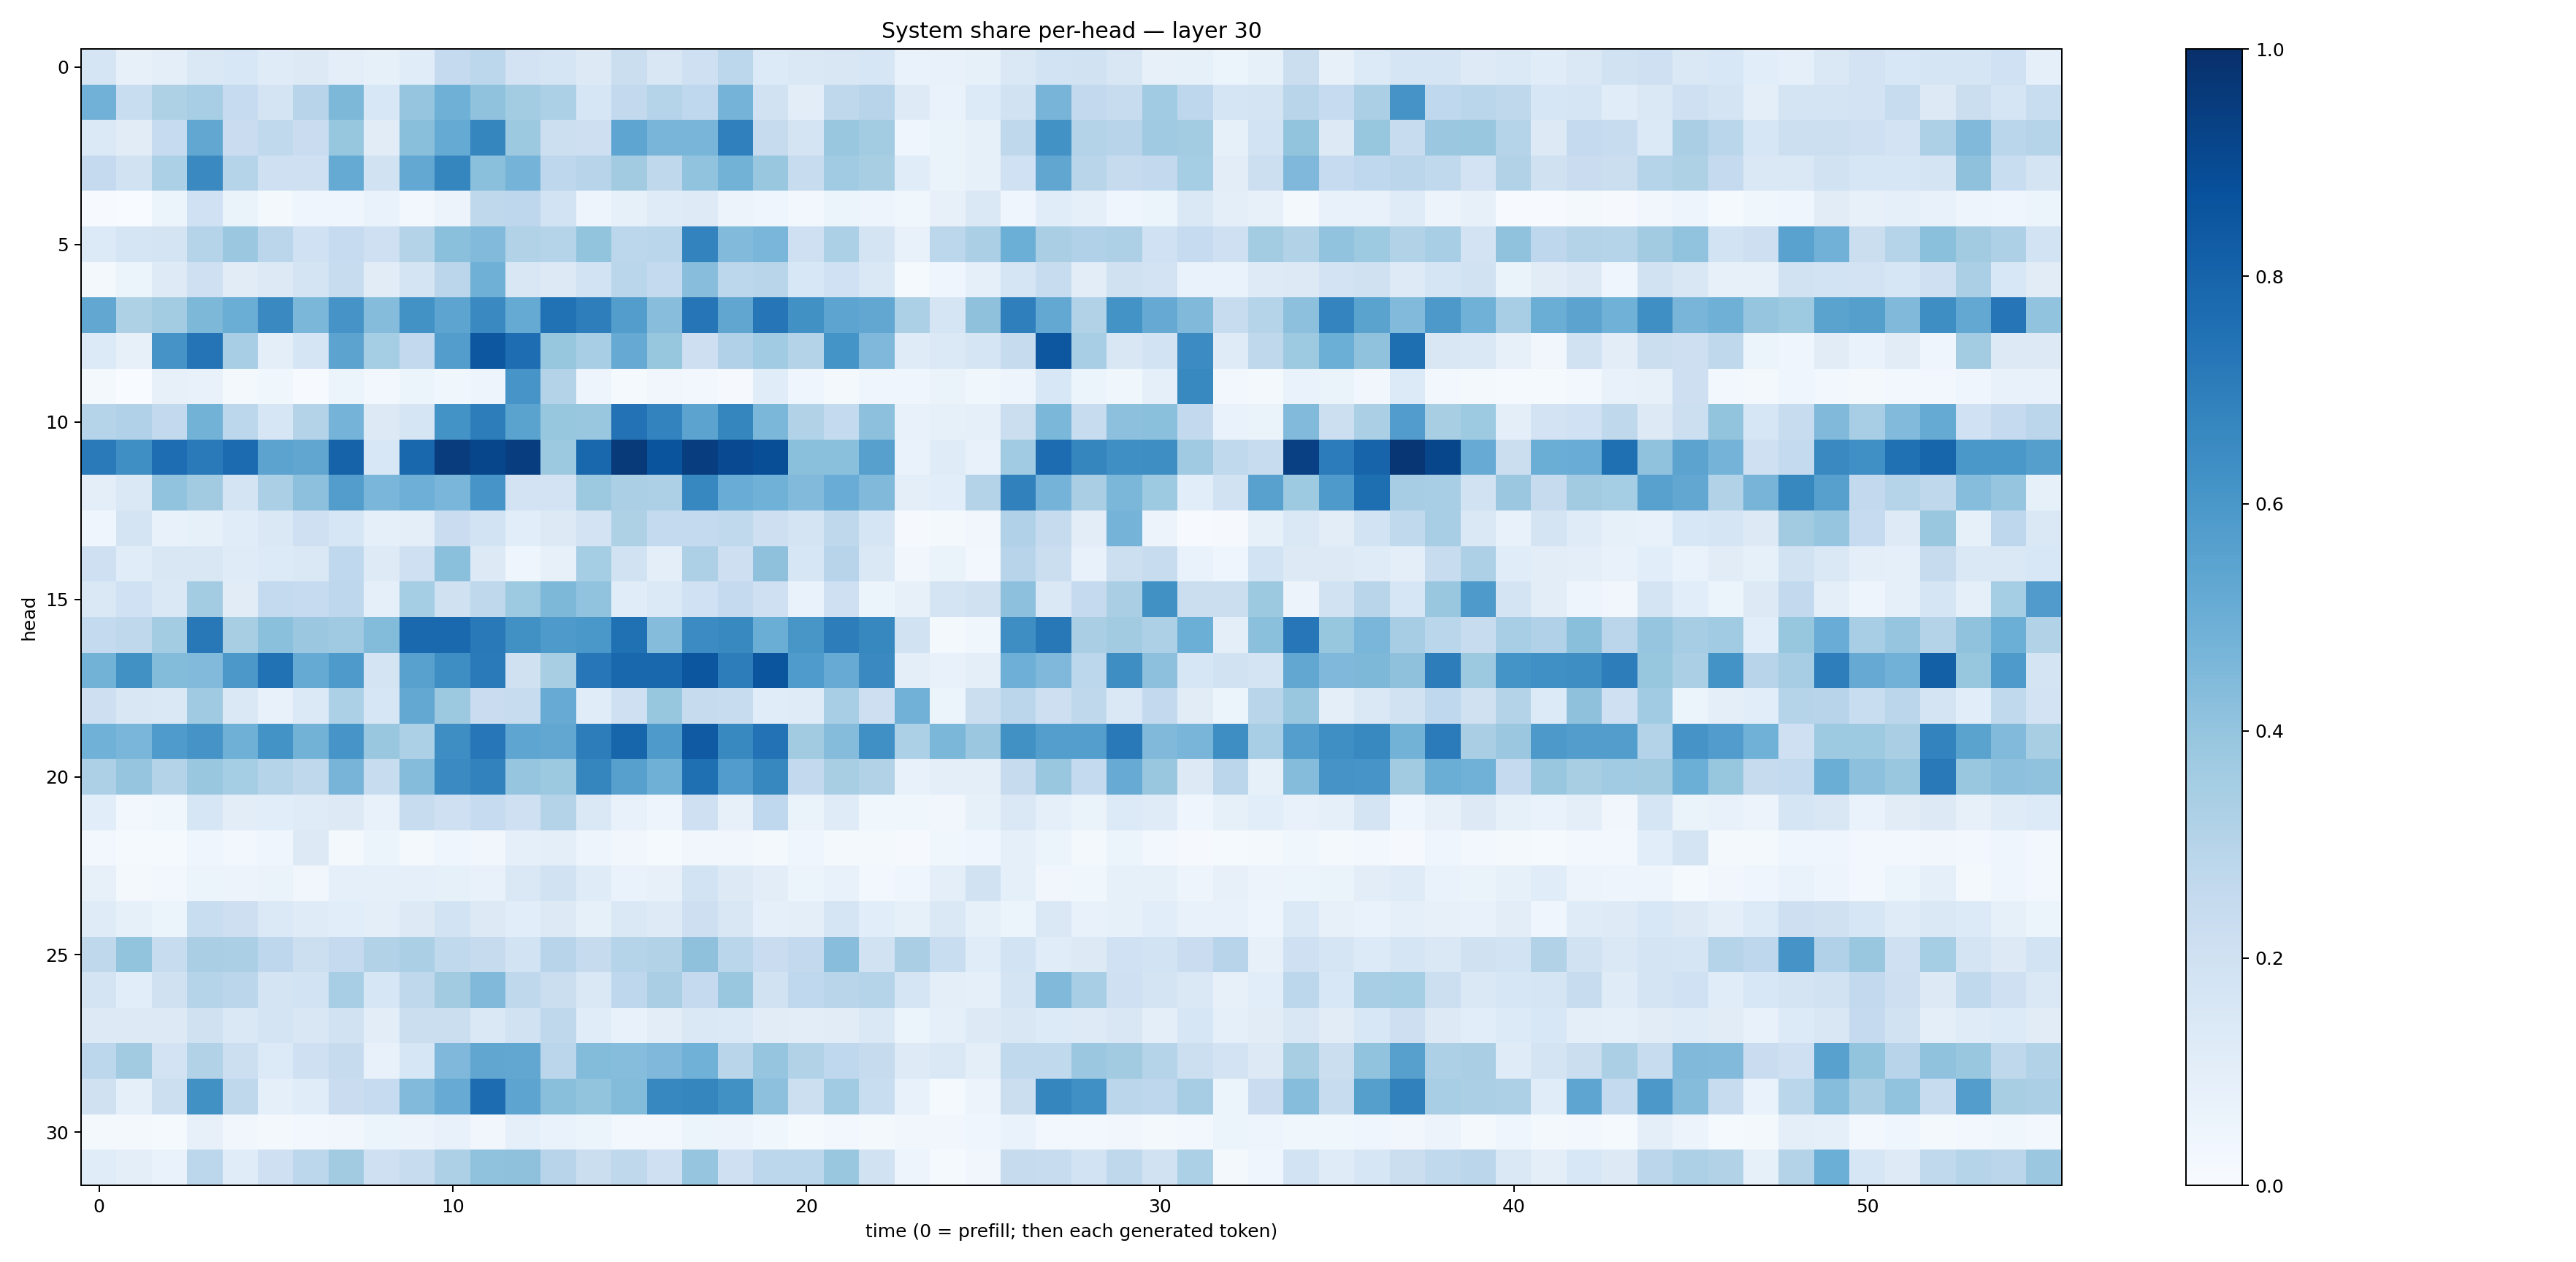

Source data for this figure (header and first rows):
0.16439047, 0.0813167, 0.095426634, 0.14772338, 0.15545566, 0.117767304, 0.13052604, 0.09525067, 0.084589854, 0.1139795, 0.2523187, 0.27949134, 0.18302923, 0.1644199, 0.13016091, 0.21940033, 0.15005764, 0.21026058, 0.27899137, 0.13324803, 0.14466193, 0.15206233, 0.16306396, 0.06791479
0.482, 0.2328, 0.3227, 0.3446, 0.2485, 0.1796, 0.2968, 0.4548, 0.1535, 0.3971, 0.4895, 0.4081, 0.3567, 0.331, 0.1615, 0.2601, 0.303, 0.267, 0.474, 0.1951, 0.1028, 0.2706, 0.2933, 0.1216
0.1403, 0.1116, 0.2499, 0.5287, 0.2283, 0.2645, 0.2294, 0.3944, 0.1131, 0.4224, 0.5164, 0.6707, 0.3763, 0.2185, 0.2119, 0.5373, 0.4665, 0.4685, 0.6907, 0.2454, 0.1781, 0.3879, 0.357, 0.04405
0.2503, 0.1936, 0.3283, 0.6537, 0.3004, 0.2109, 0.2099, 0.5175, 0.1953, 0.5269, 0.6704, 0.4216, 0.4728, 0.2771, 0.2951, 0.3597, 0.2716, 0.4028, 0.4772, 0.3853, 0.2415, 0.3658, 0.3435, 0.1166
0.005171, 0.003857, 0.05275, 0.2013, 0.06603, 0.02029, 0.04403, 0.0457, 0.06895, 0.02494, 0.05618, 0.2715, 0.2768, 0.1871, 0.04746, 0.08466, 0.1176, 0.1218, 0.05759, 0.04055, 0.03029, 0.0542, 0.04793, 0.0368
0.1365, 0.1673, 0.1797, 0.2997, 0.3826, 0.2845, 0.2024, 0.2485, 0.208, 0.3055, 0.4183, 0.4424, 0.316, 0.3037, 0.4007, 0.2778, 0.2855, 0.6768, 0.4416, 0.4618, 0.2037, 0.3306, 0.1776, 0.07066
0.01969, 0.06206, 0.1219, 0.2063, 0.1109, 0.127, 0.1773, 0.2419, 0.1119, 0.1737, 0.2838, 0.4883, 0.151, 0.13, 0.187, 0.2867, 0.2552, 0.4282, 0.2789, 0.291, 0.1546, 0.2009, 0.1476, 0.01548
0.5277, 0.3209, 0.3562, 0.4562, 0.5015, 0.6529, 0.4597, 0.6124, 0.4345, 0.6242, 0.5397, 0.6527, 0.5187, 0.7472, 0.6981, 0.5726, 0.4277, 0.7305, 0.5329, 0.727, 0.6281, 0.54, 0.5288, 0.3286
0.1338, 0.07816, 0.6132, 0.7371, 0.3462, 0.1004, 0.1674, 0.5449, 0.3549, 0.2609, 0.5715, 0.8487, 0.7631, 0.3911, 0.3457, 0.5148, 0.3928, 0.2144, 0.3189, 0.3634, 0.306, 0.6156, 0.452, 0.1177
0.0214, 0.001985, 0.07822, 0.07432, 0.02338, 0.03833, 0.00758, 0.05357, 0.02483, 0.05096, 0.03719, 0.04958, 0.6091, 0.3056, 0.04977, 0.01427, 0.03203, 0.03043, 0.009786, 0.1148, 0.04598, 0.01867, 0.04272, 0.04155
0.3039, 0.3178, 0.2581, 0.4782, 0.2782, 0.1634, 0.3076, 0.4746, 0.1286, 0.1677, 0.6206, 0.7, 0.5502, 0.3934, 0.3866, 0.7452, 0.6794, 0.5432, 0.6695, 0.4597, 0.3139, 0.2573, 0.4179, 0.07229
0.7123, 0.634, 0.7621, 0.7122, 0.771, 0.5461, 0.5334, 0.8042, 0.1561, 0.7868, 0.951, 0.913, 0.9453, 0.3779, 0.7877, 0.9646, 0.8619, 0.9441, 0.9001, 0.8843, 0.4194, 0.4188, 0.5621, 0.06966
0.09558, 0.1414, 0.4055, 0.3618, 0.1752, 0.3323, 0.416, 0.5737, 0.4622, 0.4923, 0.4627, 0.6083, 0.1819, 0.1817, 0.3771, 0.3358, 0.3262, 0.6666, 0.5045, 0.4864, 0.4433, 0.5075, 0.4473, 0.1011
0.04381, 0.1742, 0.07534, 0.08273, 0.116, 0.1412, 0.2038, 0.1615, 0.0885, 0.09938, 0.2268, 0.1866, 0.1079, 0.1274, 0.1801, 0.3241, 0.2571, 0.2566, 0.2629, 0.2147, 0.173, 0.2717, 0.1718, 0.01018
0.2093, 0.1141, 0.1487, 0.1506, 0.1187, 0.1366, 0.1479, 0.2689, 0.1211, 0.2093, 0.4213, 0.1287, 0.04299, 0.08199, 0.3529, 0.1945, 0.09752, 0.3258, 0.2125, 0.4139, 0.1564, 0.2957, 0.1444, 0.03242
0.1455, 0.2005, 0.147, 0.3569, 0.1104, 0.2563, 0.2477, 0.2767, 0.08841, 0.3521, 0.1964, 0.2728, 0.3739, 0.4545, 0.4041, 0.1162, 0.1393, 0.2001, 0.2515, 0.2063, 0.06819, 0.2038, 0.0533, 0.07977
0.2573, 0.2703, 0.3579, 0.719, 0.3412, 0.4201, 0.3817, 0.3679, 0.4398, 0.7792, 0.7812, 0.7174, 0.6283, 0.5862, 0.6014, 0.7523, 0.434, 0.6475, 0.6573, 0.5033, 0.6053, 0.7013, 0.6616, 0.1935
0.4779, 0.6253, 0.4409, 0.4427, 0.5945, 0.7497, 0.5159, 0.5882, 0.1756, 0.558, 0.64, 0.7148, 0.1985, 0.3426, 0.726, 0.7858, 0.7856, 0.8529, 0.7004, 0.8562, 0.5851, 0.5079, 0.6527, 0.09599
0.2128, 0.1495, 0.1475, 0.3699, 0.1454, 0.07386, 0.1391, 0.3312, 0.1625, 0.5248, 0.3776, 0.2304, 0.238, 0.5113, 0.1151, 0.2056, 0.3915, 0.2451, 0.2372, 0.1138, 0.1173, 0.3466, 0.2147, 0.4842
0.4876, 0.4643, 0.585, 0.6112, 0.4898, 0.6189, 0.4791, 0.6063, 0.3896, 0.3302, 0.6392, 0.7245, 0.5363, 0.5312, 0.7028, 0.796, 0.5881, 0.8367, 0.657, 0.7428, 0.3618, 0.4356, 0.6297, 0.3299
0.3259, 0.398, 0.3081, 0.3878, 0.3551, 0.2992, 0.2731, 0.4706, 0.235, 0.4338, 0.6516, 0.6813, 0.3963, 0.3788, 0.669, 0.5594, 0.4883, 0.7571, 0.5764, 0.6628, 0.2615, 0.3429, 0.3125, 0.07254
0.1077, 0.02815, 0.0353, 0.1569, 0.1033, 0.107, 0.1188, 0.1293, 0.07116, 0.2369, 0.2068, 0.2498, 0.2082, 0.3076, 0.1428, 0.07707, 0.04845, 0.2053, 0.07954, 0.2681, 0.06449, 0.1181, 0.03567, 0.03549
0.02698, 0.01221, 0.01437, 0.0446, 0.02946, 0.04339, 0.132, 0.02201, 0.06037, 0.02196, 0.04316, 0.03402, 0.08708, 0.09484, 0.04816, 0.03435, 0.01197, 0.03295, 0.03157, 0.0194, 0.04207, 0.02232, 0.02289, 0.01104
0.08189, 0.0232, 0.02427, 0.05295, 0.05502, 0.06527, 0.03401, 0.09274, 0.0874, 0.0892, 0.0843, 0.07529, 0.1419, 0.1921, 0.1172, 0.06926, 0.08176, 0.186, 0.1287, 0.1027, 0.05878, 0.07369, 0.0237, 0.04282
0.1201, 0.0841, 0.05898, 0.2323, 0.2112, 0.1401, 0.1179, 0.1066, 0.09995, 0.1324, 0.1866, 0.1316, 0.1063, 0.1318, 0.08513, 0.1452, 0.1246, 0.2143, 0.1517, 0.09338, 0.09848, 0.1654, 0.1077, 0.08504
0.2708, 0.3991, 0.2362, 0.3389, 0.3336, 0.2766, 0.2185, 0.2533, 0.3121, 0.334, 0.2629, 0.2427, 0.1861, 0.2954, 0.2434, 0.3011, 0.3137, 0.4106, 0.2883, 0.2288, 0.2601, 0.4266, 0.193, 0.3376
0.1738, 0.1055, 0.198, 0.3008, 0.2837, 0.1778, 0.1836, 0.3449, 0.1631, 0.2705, 0.3627, 0.4487, 0.2718, 0.2223, 0.1421, 0.2754, 0.3362, 0.2526, 0.3842, 0.1887, 0.2664, 0.2921, 0.2983, 0.1669
0.1282, 0.1254, 0.1301, 0.1989, 0.1466, 0.1743, 0.1492, 0.192, 0.1042, 0.22, 0.2192, 0.1471, 0.191, 0.2711, 0.1159, 0.07808, 0.105, 0.1456, 0.1372, 0.1108, 0.104, 0.1099, 0.1442, 0.0614
0.2782, 0.3602, 0.1822, 0.3133, 0.2179, 0.1332, 0.2101, 0.2439, 0.07358, 0.1582, 0.4507, 0.5324, 0.5296, 0.282, 0.4391, 0.433, 0.4525, 0.487, 0.29, 0.3968, 0.3115, 0.2668, 0.2428, 0.1219
0.1962, 0.0901, 0.218, 0.6271, 0.2708, 0.09004, 0.115, 0.2303, 0.2481, 0.4415, 0.5101, 0.767, 0.5398, 0.4237, 0.3997, 0.4387, 0.666, 0.6712, 0.6255, 0.4145, 0.2178, 0.3668, 0.2307, 0.07463
0.01581, 0.0202, 0.01524, 0.07864, 0.03407, 0.02088, 0.02925, 0.03281, 0.05866, 0.05656, 0.07251, 0.03511, 0.09062, 0.06875, 0.06161, 0.02814, 0.02772, 0.06028, 0.05822, 0.03877, 0.01336, 0.02692, 0.01775, 0.03255
0.1159, 0.09706, 0.06755, 0.2811, 0.1166, 0.2042, 0.2809, 0.361, 0.2039, 0.2376, 0.3253, 0.4096, 0.411, 0.2942, 0.2195, 0.2697, 0.2079, 0.3967, 0.2099, 0.2793, 0.2795, 0.3873, 0.1928, 0.04829
